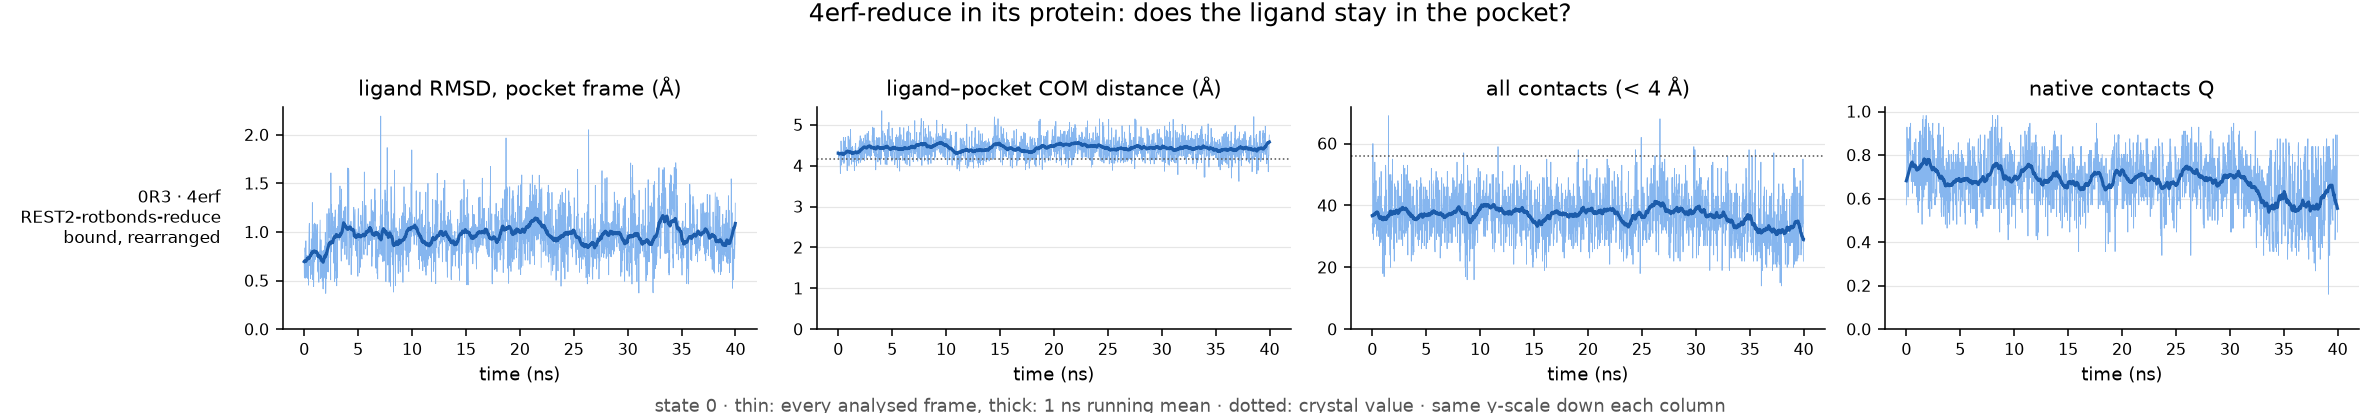

The table this chart was drawn from, first rows:
run, ligand, ns, pocket_residues, native_pairs, com_crystal, frac_unbound, max_closest_contact, rmsd_mean, rmsd_last10pct, com_mean, com_last10pct, contacts_mean, contacts_last10pct, Q_mean, Q_last10pct, verdict
REST2-rotbonds-reduce/4erf-complex, 0R3, 40.0, 17, 56, 4.17, 0.0, 3.44, 0.96, 0.94, 4.43, 4.41, 36.77, 32.7, 0.68, 0.59, bound, rearranged
